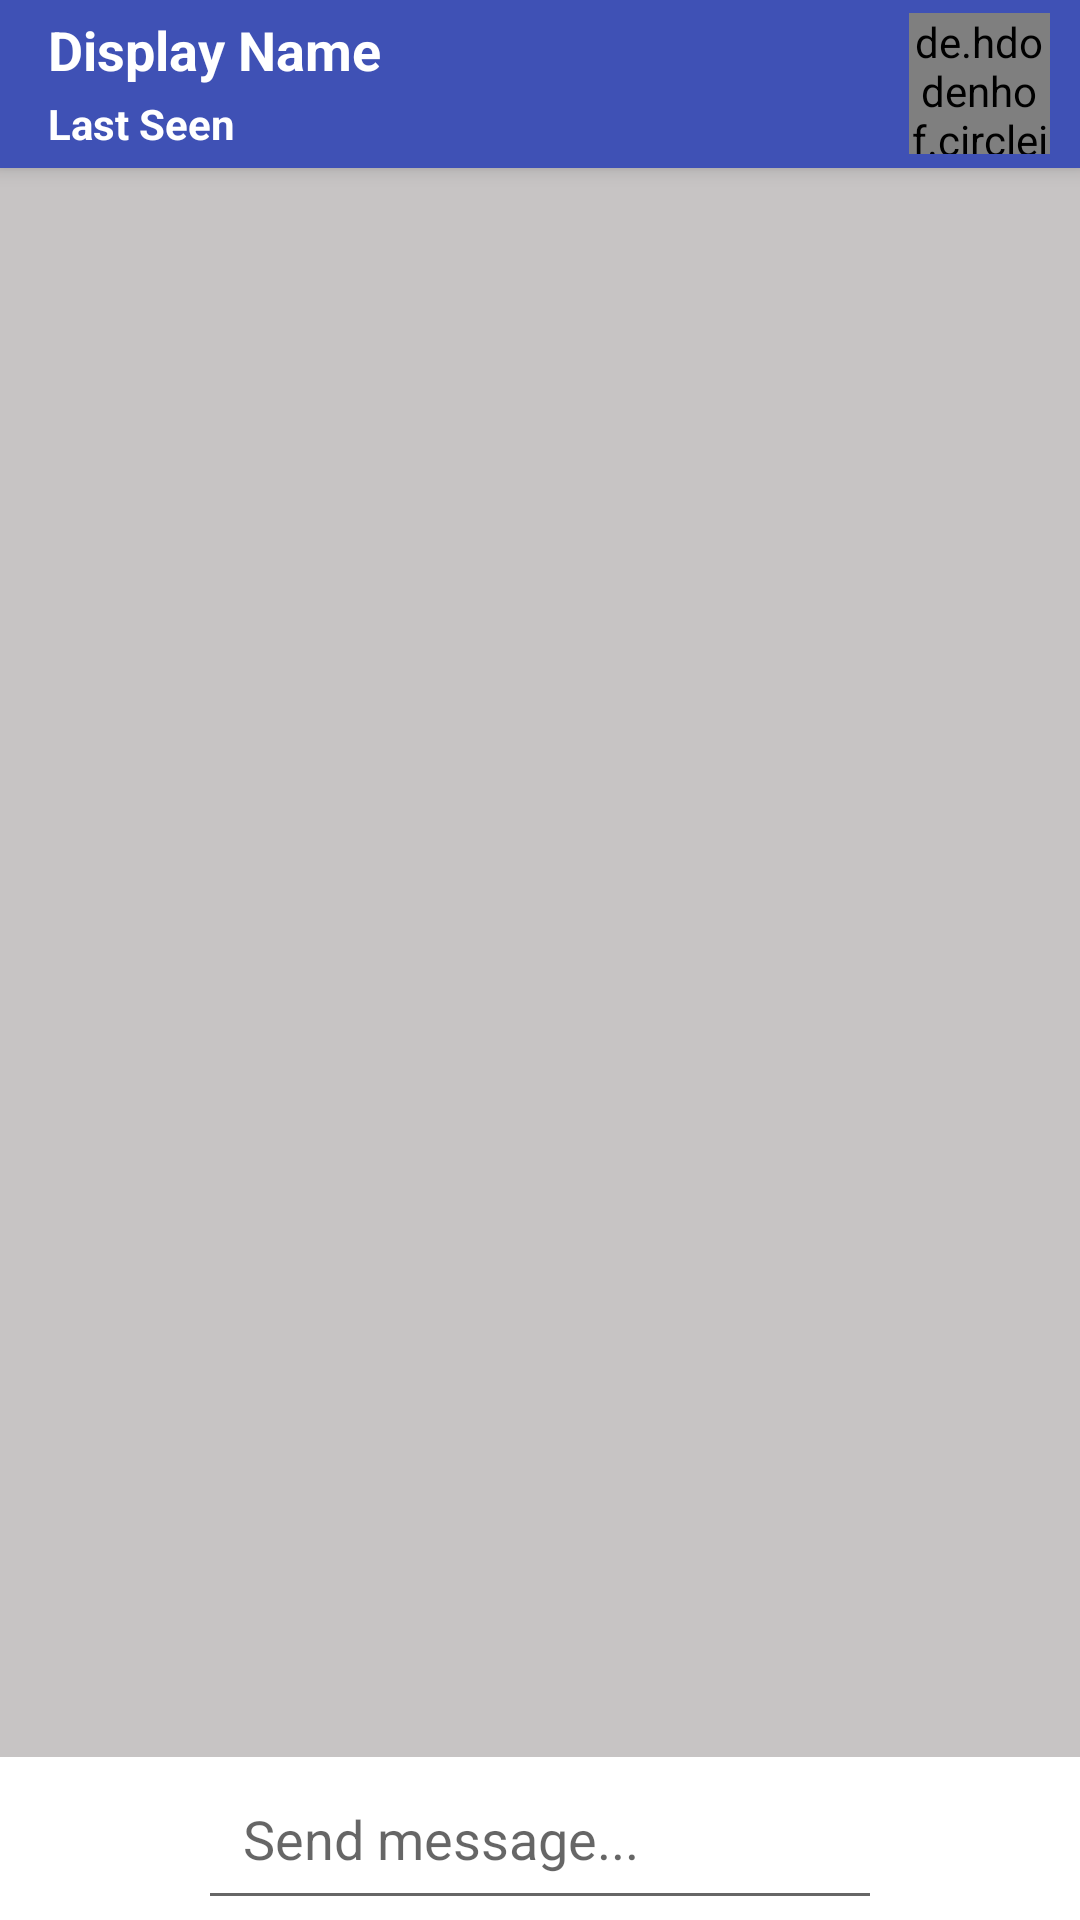

Produce the Android XML layout that renders to this screen, including the resource entries it uses.
<!-- AndroidManifest.xml: application theme AppTheme -->
<!-- res/layout/activity_chat.xml -->
<?xml version="1.0" encoding="utf-8"?>
<androidx.coordinatorlayout.widget.CoordinatorLayout xmlns:app="http://schemas.android.com/apk/res-auto"
    xmlns:tools="http://schemas.android.com/tools"
    xmlns:android="http://schemas.android.com/apk/res/android"
    android:layout_width="match_parent"
    android:layout_height="match_parent"
    tools:context=".activity.ChatActivity">

    <com.google.android.material.appbar.AppBarLayout
        android:layout_width="match_parent"
        android:layout_height="wrap_content">

        <androidx.appcompat.widget.Toolbar
            android:layout_width="match_parent"
            android:layout_height="wrap_content"
            android:id="@+id/toolbar"
            android:background="@color/colorPrimary"
            android:theme="@style/ThemeOverlay.AppCompat.Dark.ActionBar">

            <include
                layout="@layout/custom_chat_bar" />

        </androidx.appcompat.widget.Toolbar>
    </com.google.android.material.appbar.AppBarLayout>

    <RelativeLayout
        app:layout_behavior="@string/appbar_scrolling_view_behavior"
        android:layout_width="match_parent"
        android:layout_height="wrap_content"
        android:background="#99A6A1A1">
        <androidx.recyclerview.widget.RecyclerView
            android:layout_width="match_parent"
            android:layout_height="match_parent"
            android:id="@+id/msg_list"
            android:layout_above="@id/bottom"/>

        <RelativeLayout
            android:layout_width="match_parent"
            android:layout_height="wrap_content"
            android:id="@+id/bottom"
            android:layout_alignParentStart="true"
            android:layout_alignParentBottom="true"
            android:background="@android:color/background_light"
            android:orientation="horizontal">

            <ImageButton
                android:layout_width="60dp"
                android:layout_height="wrap_content"
                android:id="@+id/send_files_btn"
                android:src="@drawable/send_file"
                android:layout_marginTop="6dp"
                android:layout_marginStart="6dp"
                android:layout_alignParentStart="true"
                android:backgroundTint="@android:color/white"/>

            <EditText
                android:layout_width="match_parent"
                android:layout_height="wrap_content"
                android:id="@+id/input_msg"
                android:hint="Send message..."
                android:padding="15sp"
                android:layout_toEndOf="@id/send_files_btn"
                android:layout_toStartOf="@id/send_msg_btn"
                android:maxLines="5"/>

            <ImageButton
                android:layout_width="60dp"
                android:layout_height="wrap_content"
                android:id="@+id/send_msg_btn"
                android:src="@drawable/send"
                android:layout_marginTop="6dp"
                android:layout_marginStart="6dp"
                android:layout_alignParentEnd="true"
                android:backgroundTint="@android:color/white"/>

        </RelativeLayout>
    </RelativeLayout>

</androidx.coordinatorlayout.widget.CoordinatorLayout>
<!-- res/layout/custom_chat_bar.xml (included above) -->
<?xml version="1.0" encoding="utf-8"?>
<RelativeLayout xmlns:android="http://schemas.android.com/apk/res/android"
    android:layout_width="match_parent"
    android:layout_height="match_parent"
    android:background="@color/colorPrimary">

    <de.hdodenhof.circleimageview.CircleImageView
        android:layout_width="47dp"
        android:layout_height="47dp"
        android:layout_alignParentEnd="true"
        android:layout_alignParentTop="true"
        android:id="@+id/custom_profile_image"
        android:src="@drawable/profile"
        android:cropToPadding="true"
        android:layout_marginEnd="10dp"/>

    <TextView
        android:layout_width="wrap_content"
        android:layout_height="wrap_content"
        android:id="@+id/custom_profile_name"
        android:layout_alignParentStart="true"
        android:layout_alignParentTop="true"
        android:text="Display Name"
        android:textColor="@android:color/background_light"
        android:textStyle="bold"
        android:textSize="18sp"/>

    <TextView
        android:layout_width="wrap_content"
        android:layout_height="wrap_content"
        android:id="@+id/custom_user_last_seen"
        android:layout_below="@id/custom_profile_name"
        android:layout_alignParentStart="true"
        android:text="Last Seen"
        android:layout_marginTop="3dp"
        android:textColor="@android:color/background_light"
        android:textStyle="bold"/>
</RelativeLayout>
<!-- resources referenced by this layout -->
<resources>
  <color name="colorPrimary">#3F51B5</color>
  <style name="AppTheme" parent="Theme.AppCompat.Light.NoActionBar">
          
          <item name="colorPrimary">@color/colorPrimary</item>
          <item name="colorPrimaryDark">@color/colorPrimaryDark</item>
          <item name="colorAccent">@color/colorAccent</item>
      </style>
  <color name="colorPrimaryDark">#27399E</color>
  <color name="colorAccent">#5869C5</color>
</resources>
